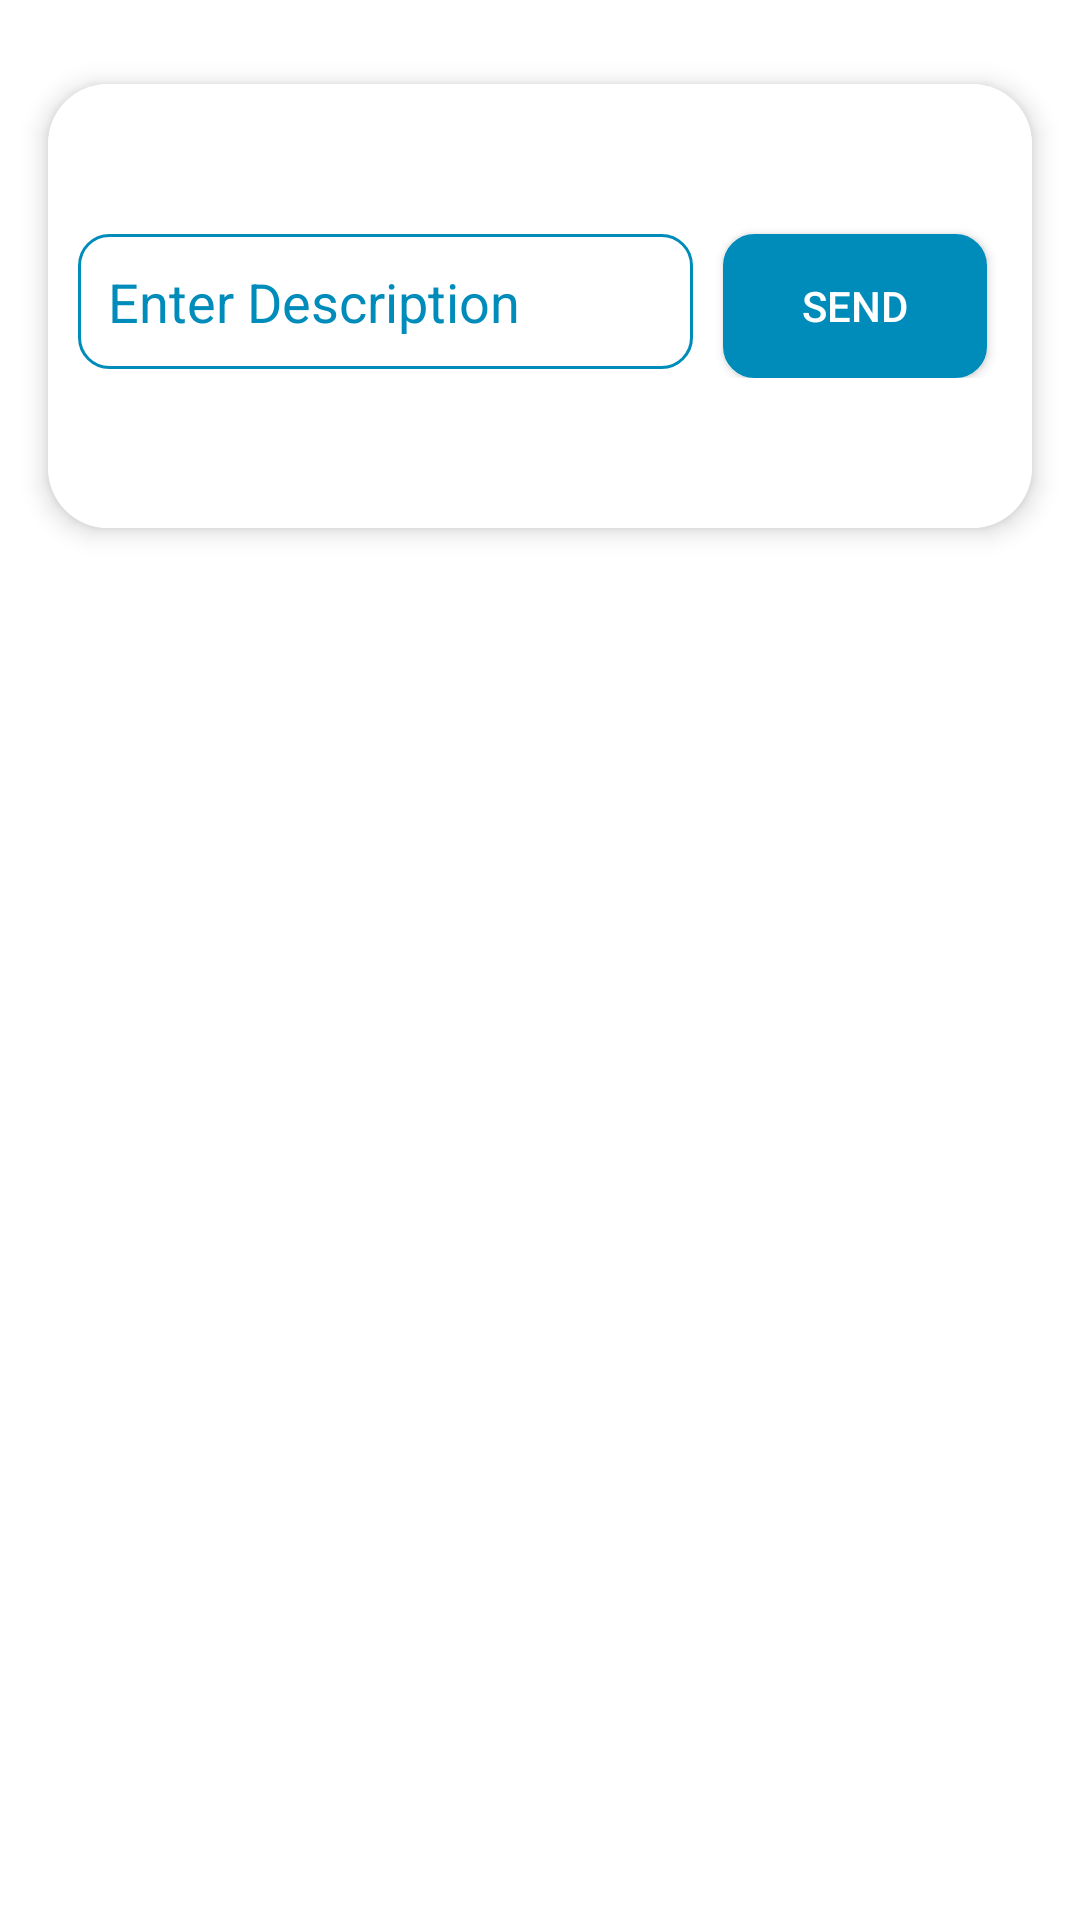

Layout XML and referenced resources for this Android screen:
<!-- AndroidManifest.xml: application theme Theme.C2cservice -->
<!-- res/layout/activity_userpost.xml -->
<?xml version="1.0" encoding="utf-8"?>

<RelativeLayout xmlns:android="http://schemas.android.com/apk/res/android"
    xmlns:app="http://schemas.android.com/apk/res-auto"
    android:layout_width="match_parent"
    android:layout_height="match_parent"
    android:background="@color/white">

    <androidx.cardview.widget.CardView
        android:layout_width="match_parent"
        android:layout_height="wrap_content"
        android:layout_marginStart="2dp"
        android:layout_marginTop="10dp"
        android:layout_marginEnd="2dp"
        android:layout_marginBottom="10dp"
        app:cardBackgroundColor="@color/white"
        app:cardCornerRadius="20dp"
        app:cardElevation="5dp"
        app:cardMaxElevation="8dp"
        app:cardPreventCornerOverlap="true"
        app:cardUseCompatPadding="true">


        <RelativeLayout xmlns:android="http://schemas.android.com/apk/res/android"
            xmlns:app="http://schemas.android.com/apk/res-auto"
            xmlns:tools="http://schemas.android.com/tools"
            android:layout_width="match_parent"
            android:layout_height="wrap_content"
            android:paddingTop="25dp"
            android:paddingBottom="50dp"
            android:paddingLeft="5dp"
            android:paddingRight="5dp"
            android:background="@color/white">

            <androidx.appcompat.widget.AppCompatButton
                android:id="@+id/btn_send"
                android:layout_width="wrap_content"
                android:layout_height="wrap_content"
                android:layout_alignParentTop="true"
                android:layout_alignParentEnd="true"
                android:layout_marginTop="25dp"
                android:layout_marginEnd="10dp"
                android:background="@drawable/rounded_border"
                android:backgroundTint="@color/blue_color"
                android:paddingLeft="8dp"
                android:paddingRight="8dp"
                android:text="Send"
                android:textColor="@color/white" />

            <EditText
                android:id="@+id/edt_postdesc"
                android:layout_width="257dp"
                android:layout_height="45dp"
                android:layout_alignParentStart="true"
                android:layout_alignParentTop="true"
                android:layout_marginStart="5dp"
                android:layout_marginTop="25dp"
                android:layout_marginEnd="10dp"
                android:layout_toStartOf="@+id/btn_send"
                android:background="@drawable/rounded_border"
                android:ems="10"
                android:hint="Enter Description"
                android:lines="3"
                android:paddingStart="10dp"
                android:textColor="@color/blue_color"
                android:textColorHint="@color/blue_color" />


        </RelativeLayout>
    </androidx.cardview.widget.CardView>

</RelativeLayout>
<!-- resources referenced by this layout -->
<resources>
  <color name="blue_color">#008CBA</color>
  <color name="white">#FFFFFFFF</color>
  <!-- drawable rounded_border (drawable) -->
  <?xml version="1.0" encoding="utf-8"?>
  
  <selector xmlns:android="http://schemas.android.com/apk/res/android">
          <item>
              <shape android:shape="rectangle">
                  <solid android:color="#ffffff"/>
                  <corners android:radius="10dp" />
                  <stroke
                      android:width="1dp"
                      android:color="#008CBA"
                      />
              </shape>
          </item>
  
  </selector>
  <style name="Theme.C2cservice" parent="Theme.MaterialComponents.DayNight.DarkActionBar">
          
          <item name="colorPrimary">@color/blue_color</item>
          <item name="colorPrimaryVariant">@color/blue_color</item>
          <item name="colorOnPrimary">@color/white</item>
          <item name="colorPrimaryDark">@android:color/transparent</item>
          
          <item name="colorSecondary">@color/teal_200</item>
          <item name="colorSecondaryVariant">@color/teal_700</item>
          <item name="colorOnSecondary">@color/white</item>
          
          <item name="android:statusBarColor" tools:targetApi="l">@android:color/transparent</item>
          
      </style>
  <color name="teal_200">#FF03DAC5</color>
  <color name="teal_700">#FF018786</color>
</resources>
